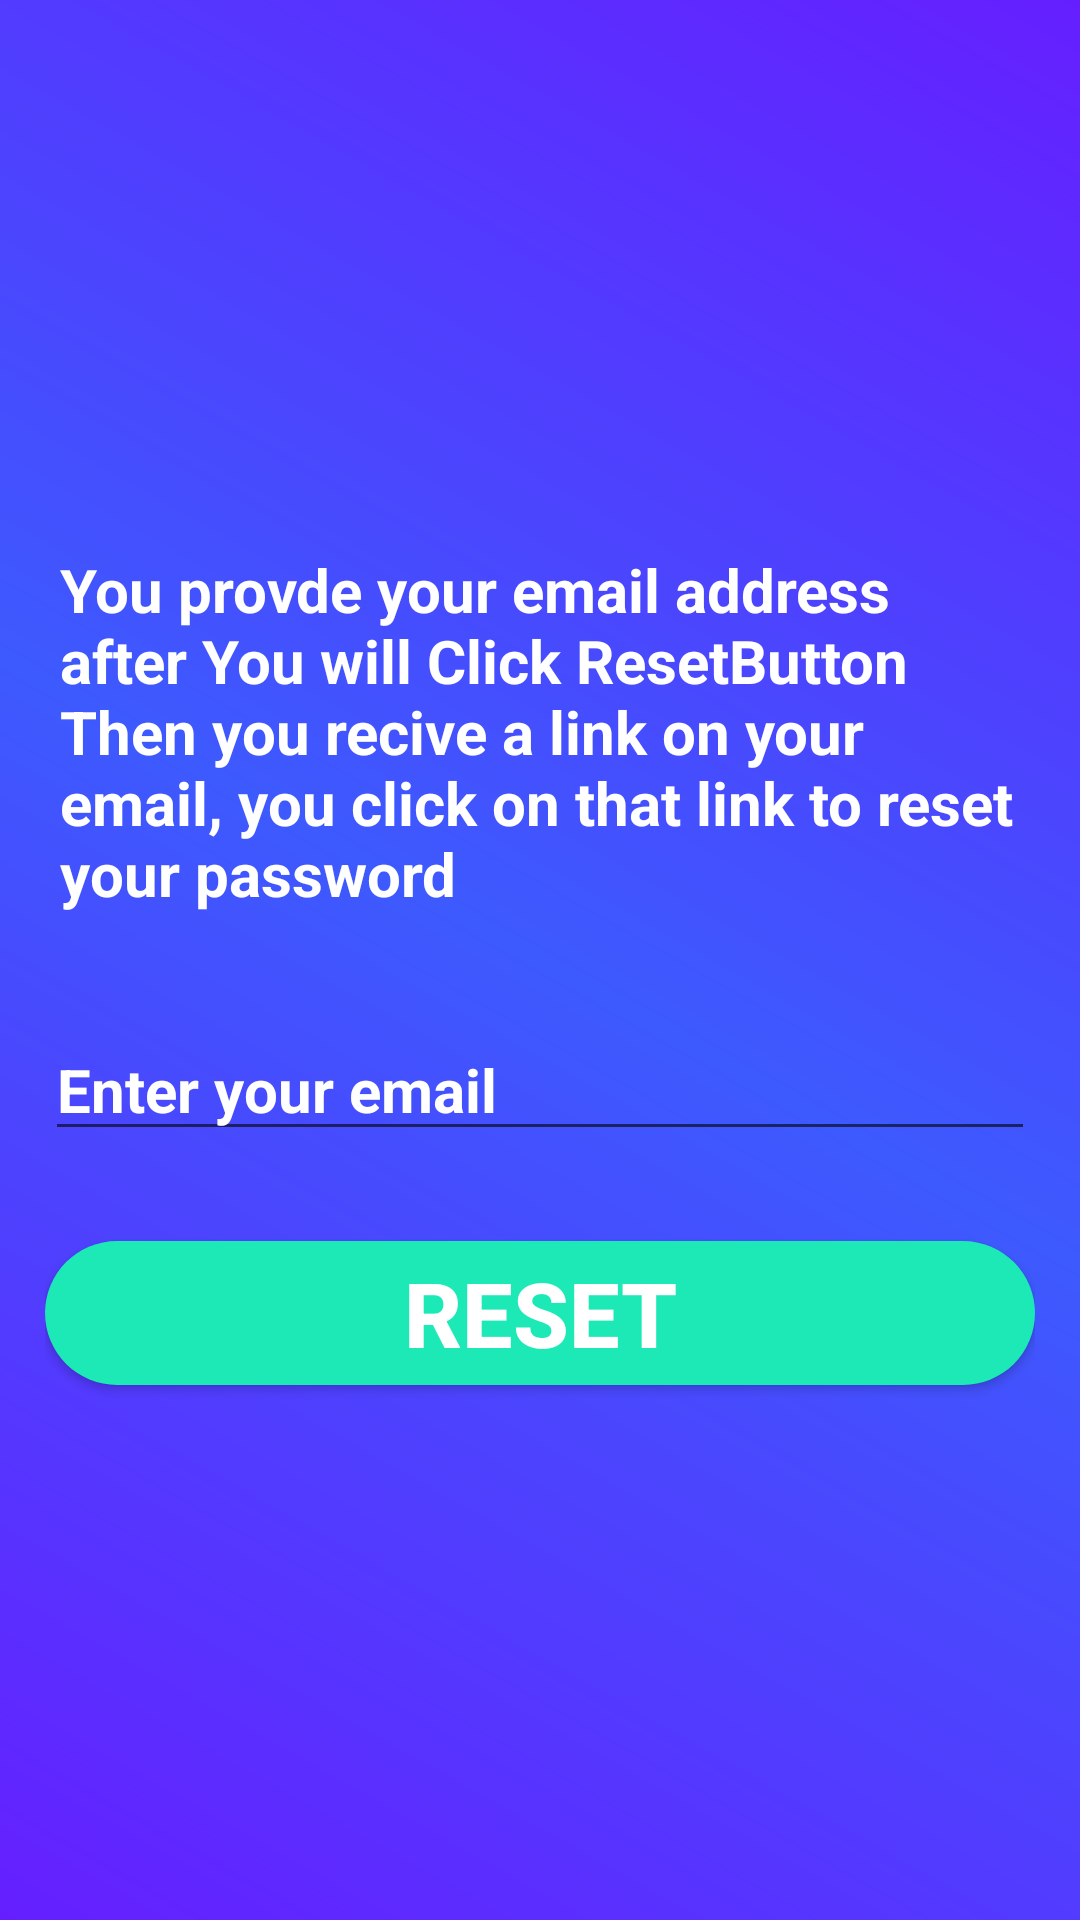

Reconstruct the res/layout file that produces this screen, plus the resources it refers to.
<!-- AndroidManifest.xml: application theme AppTheme -->
<!-- res/layout/activity_forgot_password_layout.xml -->
<?xml version="1.0" encoding="utf-8"?>

<LinearLayout
    xmlns:android="http://schemas.android.com/apk/res/android"
    xmlns:app="http://schemas.android.com/apk/res-auto"
    xmlns:tools="http://schemas.android.com/tools"
    android:layout_width="match_parent"
    android:layout_height="match_parent"
    android:orientation="vertical"
    android:padding="15dp"
    android:gravity="center"
    android:background="@drawable/backround4"
    tools:context=".ForgotPasswordLayout">

    <TextView
        android:textColor="#FFFFFF"
        android:padding="5dp"
        android:textStyle="bold"
        android:textSize="20sp"
        android:text="@string/resetPasswordTitle"
        android:id="@+id/resetPasswordText"
        android:layout_width="match_parent"
        android:layout_height="wrap_content" />

    <EditText
        android:textStyle="bold"
        android:textSize="20sp"
        android:id="@+id/forgotPasswordEmail"
        android:textColorHint="#FFFFFF"
        android:hint="Enter your email"
        android:layout_marginTop="30sp"
        android:layout_width="match_parent"
        android:layout_height="wrap_content" />

    <Button
        android:onClick="resetPasswordbutton"
        android:layout_marginTop="30dp"
        android:textColor="#FFFFFF"
        android:textStyle="bold"
        android:textSize="30sp"
        android:text="Reset"
        android:background="@drawable/round_button"
        android:layout_width="match_parent"
        android:layout_height="wrap_content" />


</LinearLayout>
<!-- resources referenced by this layout -->
<resources>
  <!-- drawable backround4 (drawable) -->
  <shape xmlns:android="http://schemas.android.com/apk/res/android" android:shape="rectangle" >
      <gradient
          android:type="linear"
          android:centerX="50%"
          android:startColor="#651FFF"
          android:centerColor="#3D5AFE"
          android:endColor="#651FFF"
          android:angle="45"/>
  </shape>
  <!-- drawable round_button (drawable) -->
  <?xml version="1.0" encoding="utf-8"?>
  
  <shape xmlns:android="http://schemas.android.com/apk/res/android"
      android:shape="rectangle">
  
      <solid android:color="#1DE9B6"/>
      <corners android:radius="25dp"/>
  
  </shape>
  <string name="resetPasswordTitle">
          You provde your email address
          after
          You will Click ResetButton Then you recive a link on your email,
          you click on that link to reset your password
      </string>
  <style name="AppTheme" parent="Theme.AppCompat.Light.DarkActionBar">
          
          <item name="colorPrimary">@color/colorPrimary</item>
          <item name="colorPrimaryDark">@color/colorPrimaryDark</item>
          <item name="colorAccent">@color/colorAccent</item>
      </style>
  <color name="colorPrimary">#008577</color>
  <color name="colorPrimaryDark">#00574B</color>
  <color name="colorAccent">#D81B60</color>
</resources>
